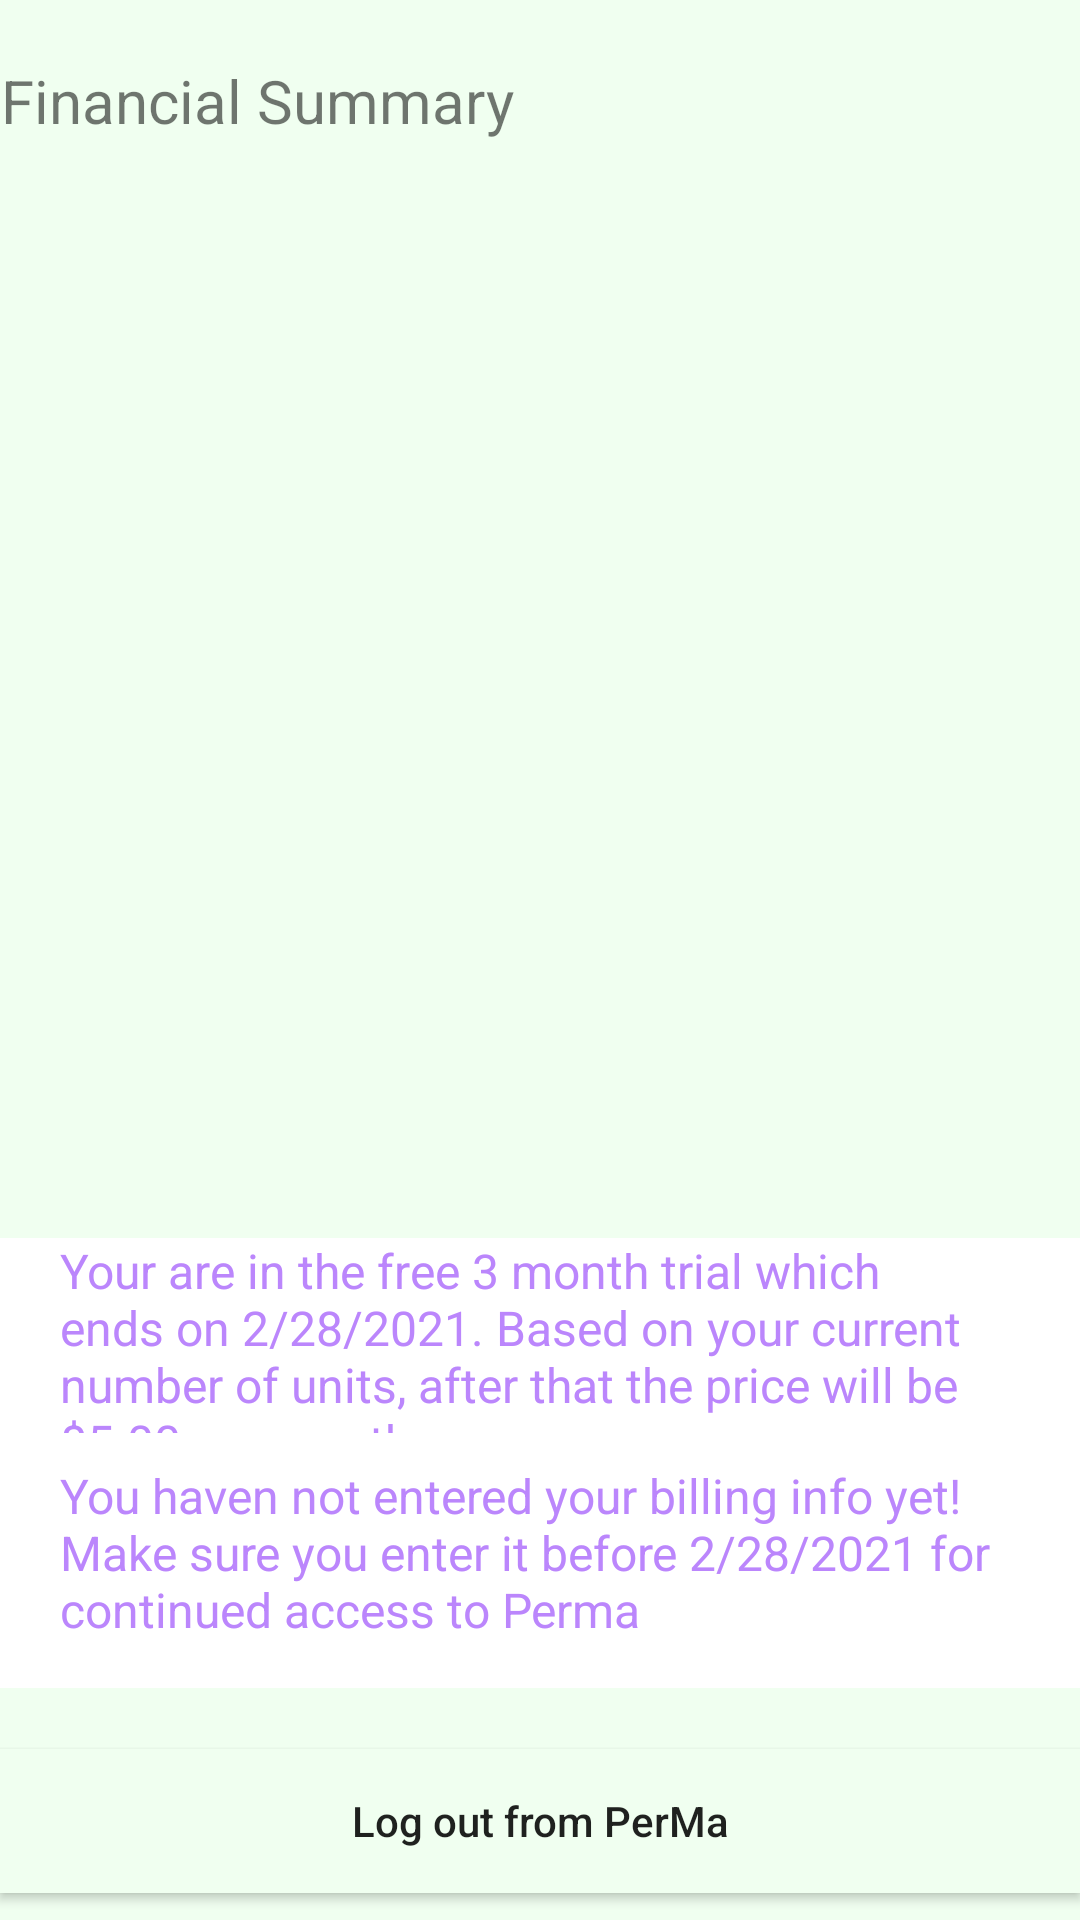

The Android layout XML behind this screen, and the referenced resources:
<!-- AndroidManifest.xml: application theme Theme.PropertyManagement -->
<!-- res/layout/main_content_part3.xml -->
<?xml version="1.0" encoding="utf-8"?>
<androidx.constraintlayout.widget.ConstraintLayout xmlns:android="http://schemas.android.com/apk/res/android"
    xmlns:app="http://schemas.android.com/apk/res-auto"
    xmlns:tools="http://schemas.android.com/tools"
    android:layout_width="match_parent"
    android:layout_height="500dp"
    android:background="@color/honeydew">

    <LinearLayout
        android:layout_width="400dp"
        android:layout_height="277dp"
        android:orientation="vertical"

        app:layout_constraintBottom_toBottomOf="parent"
        app:layout_constraintEnd_toEndOf="parent"
        app:layout_constraintStart_toStartOf="parent"
        app:layout_constraintTop_toTopOf="parent"
        app:layout_constraintVertical_bias="0.0">

        <LinearLayout
            android:layout_width="match_parent"
            android:layout_height="wrap_content"
            android:orientation="horizontal">

            <TextView
                android:layout_width="wrap_content"
                android:layout_height="wrap_content"
                android:layout_marginLeft="20dp"
                android:layout_marginTop="20dp"
                android:text="Financial Summary"
                android:textSize="20dp" />
        </LinearLayout>


    </LinearLayout>


    <LinearLayout
        android:id="@+id/linearLayout2"
        android:layout_width="match_parent"
        android:layout_height="150dp"

        android:background="@color/white"
        android:orientation="vertical"
        app:layout_constraintBottom_toBottomOf="parent"
        app:layout_constraintEnd_toEndOf="parent"
        app:layout_constraintHorizontal_bias="1.0"
        app:layout_constraintStart_toStartOf="parent"
        app:layout_constraintTop_toTopOf="parent"
        app:layout_constraintVertical_bias="0.842">

        <TextView
            android:layout_width="match_parent"
            android:layout_height="match_parent"
            android:layout_marginLeft="20dp"
            android:layout_marginRight="20dp"
            android:layout_marginBottom="10dp"
            android:layout_weight="1"
            android:text="@string/part3_text1"
            android:textColor="@color/purple_200"
            android:textSize="16dp" />

        <TextView
            android:layout_width="match_parent"
            android:layout_height="match_parent"
            android:layout_marginLeft="20dp"
            android:layout_marginRight="20dp"
            android:layout_weight="1"
            android:text="@string/part3_text2"
            android:textColor="@color/purple_200"
            android:textSize="16dp" />
    </LinearLayout>

    <Button
        android:id="@+id/log_out_button"
        android:layout_width="match_parent"
        android:layout_height="wrap_content"
        android:background="@color/honeydew"
        android:text="Log out from PerMa"
        android:textAllCaps="false"

        app:layout_constraintBottom_toBottomOf="parent"
        app:layout_constraintEnd_toEndOf="parent"
        app:layout_constraintHorizontal_bias="0.0"
        app:layout_constraintStart_toStartOf="parent"
        app:layout_constraintTop_toTopOf="parent"
        app:layout_constraintVertical_bias="0.985" />


</androidx.constraintlayout.widget.ConstraintLayout>
<!-- resources referenced by this layout -->
<resources>
  <color name="honeydew">#F0FFF0</color>
  <color name="purple_200">#FFBB86FC</color>
  <color name="white">#FFFFFFFF</color>
  <string name="part3_text1">Your are in the free 3 month trial which ends on 2/28/2021. Based on your current number of units, after that the price will be $5.00 per month</string>
  <string name="part3_text2">You haven not entered your billing info yet! Make sure you enter it before 2/28/2021 for continued access to Perma</string>
  <style name="Theme.PropertyManagement" parent="Theme.AppCompat.Light.NoActionBar">
          
          <item name="colorPrimary">@color/purple_500</item>
          <item name="colorPrimaryVariant">@color/purple_700</item>
          <item name="colorOnPrimary">@color/white</item>
          
          <item name="colorSecondary">@color/teal_200</item>
          <item name="colorSecondaryVariant">@color/teal_700</item>
          <item name="colorOnSecondary">@color/black</item>
          
          <item name="android:statusBarColor" tools:targetApi="l">?attr/colorPrimaryVariant</item>
          
  
      </style>
  <color name="purple_500">#FF6200EE</color>
  <color name="purple_700">#FF3700B3</color>
  <color name="teal_200">#FF03DAC5</color>
  <color name="teal_700">#FF018786</color>
  <color name="black">#FF000000</color>
</resources>
